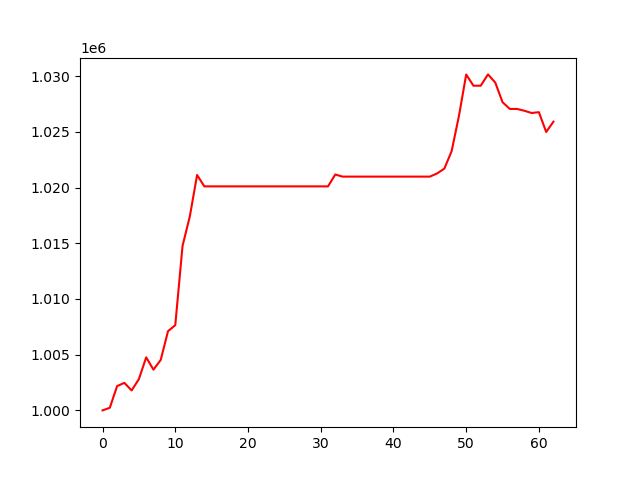

The file beside this chart, header and first rows:
, 0
0, 1000000
1, 1000235
2, 1002182
3, 1002473
4, 1001793
5, 1002814
6, 1004762
7, 1003658
8, 1004532
9, 1007109
10, 1007651
11, 1014770
12, 1017413
13, 1021131
14, 1020110
15, 1020110
16, 1020110
17, 1020110
18, 1020110
19, 1020110
20, 1020110
21, 1020110
22, 1020110
23, 1020110
24, 1020110
25, 1020110
26, 1020110
27, 1020110
28, 1020110
29, 1020110
30, 1020110
31, 1020110
32, 1021177
33, 1020985
34, 1020985
35, 1020985
36, 1020985
37, 1020985
38, 1020985
39, 1020985
40, 1020985
41, 1020985
42, 1020985
43, 1020985
44, 1020985
45, 1020985
46, 1021270
47, 1021707
48, 1023276
49, 1026417
50, 1030148
51, 1029147
52, 1029147
53, 1030162
54, 1029428
55, 1027663
56, 1027061
57, 1027061
58, 1026898
59, 1026696
... 3 more rows
